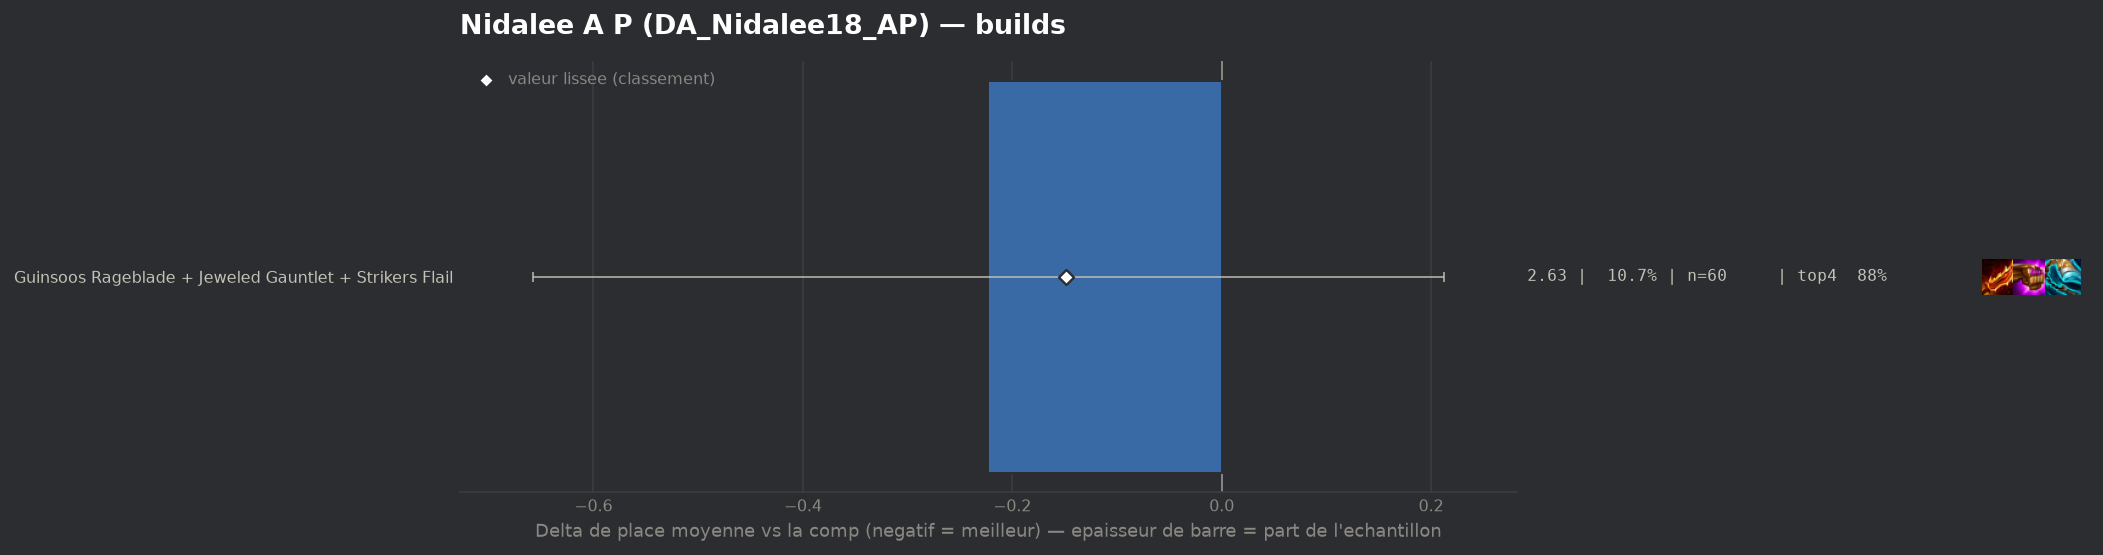

The file beside this chart, header and first rows:
group, label, n, share, avg_place, shrunk_avg, score, d_avg, d_avg_pess, impact, d_top4, win, top2, top4, sd, z, p, significant
populaire, Guinsoos Rageblade + Jeweled Gauntlet + …, 60, 0.1066, 2.633, 2.708, -0.149, -0.223, 0.0, 0.0158, 0.0432, 0.2667, 0.5667, 0.8833, 1.633, -1.0, 0.3155, False
